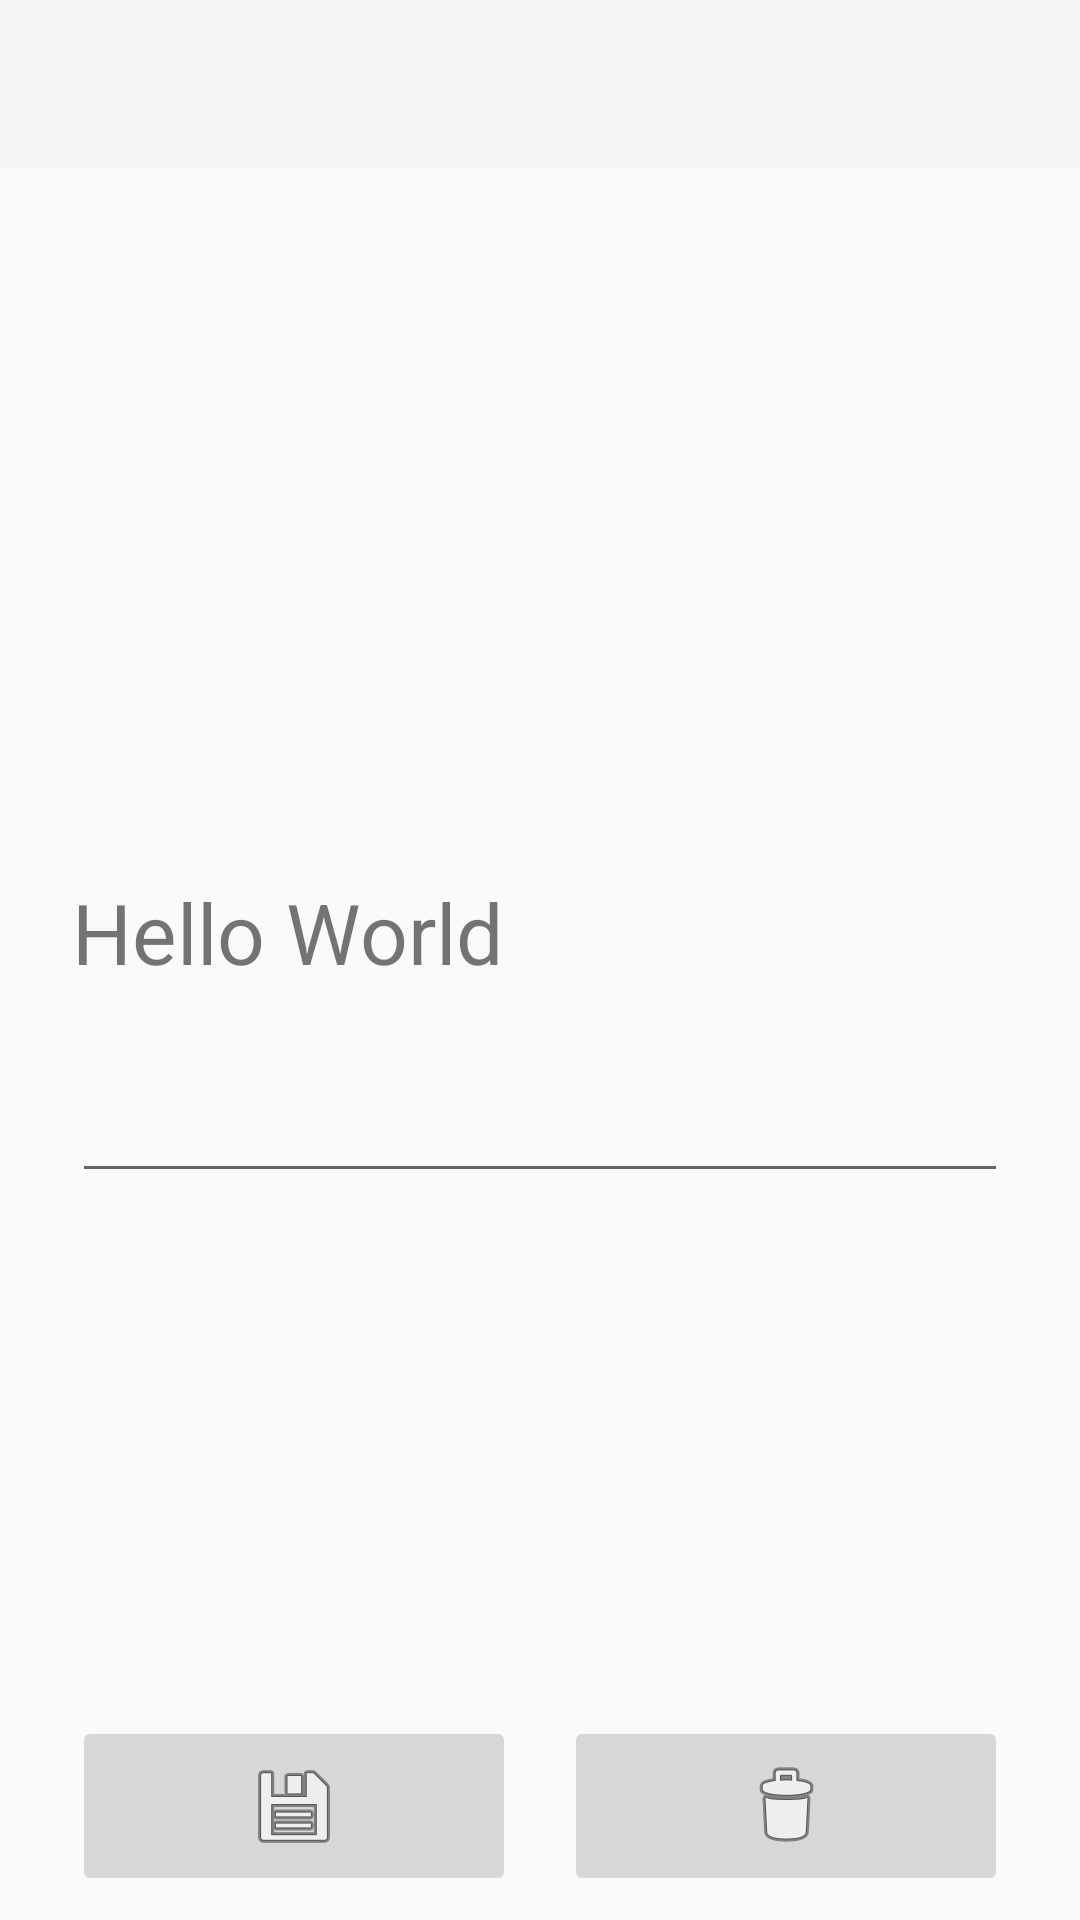

Android layout source for this screen:
<!-- AndroidManifest.xml: activity theme Theme.AppCompat.Light.NoActionBar -->
<!-- res/layout/activity_item_detail.xml -->
<?xml version="1.0" encoding="utf-8"?>
<androidx.constraintlayout.widget.ConstraintLayout xmlns:android="http://schemas.android.com/apk/res/android"
    xmlns:app="http://schemas.android.com/apk/res-auto"
    xmlns:tools="http://schemas.android.com/tools"
    android:id="@+id/main"
    android:layout_width="match_parent"
    android:layout_height="match_parent"
    android:fitsSystemWindows="true"
    tools:context=".ItemDetailActivity">


    <androidx.appcompat.widget.Toolbar
        android:id="@+id/toolbar"
        android:layout_width="match_parent"
        android:layout_height="?attr/actionBarSize"
        android:background="?attr/colorPrimary"
        android:theme="@style/ThemeOverlay.AppCompat.ActionBar"
        app:titleTextColor="@android:color/black"
        app:popupTheme="@style/ThemeOverlay.AppCompat.Light"
        app:layout_constraintStart_toStartOf="parent"
        app:layout_constraintEnd_toEndOf="parent"
        app:layout_constraintTop_toTopOf="parent" />


    <ImageView
        android:id="@+id/image"
        android:layout_width="150dp"
        android:layout_height="150dp"
        android:layout_marginTop="62dp"
        app:layout_constraintStart_toStartOf="parent"
        app:layout_constraintEnd_toEndOf="parent"
        app:layout_constraintTop_toBottomOf="@id/toolbar" />


    <TextView
        android:id="@+id/name"
        android:layout_width="0dp"
        android:layout_height="wrap_content"
        android:layout_marginTop="24dp"
        android:layout_marginStart="24dp"
        android:layout_marginEnd="24dp"
        app:layout_constraintTop_toBottomOf="@id/image"
        app:layout_constraintStart_toStartOf="parent"
        app:layout_constraintEnd_toEndOf="parent"
        android:textSize="28sp"
        android:text="Hello World"
        tools:text="Vagner Martins" />


    <TextView
        android:id="@+id/age"
        android:layout_width="0dp"
        android:layout_height="wrap_content"
        android:layout_marginStart="24dp"
        android:layout_marginEnd="24dp"
        android:textSize="20sp"
        app:layout_constraintTop_toBottomOf="@id/name"
        app:layout_constraintStart_toStartOf="parent"
        app:layout_constraintEnd_toEndOf="parent"
        tools:text="30 anos" />


    <EditText
        android:id="@+id/profession"
        android:layout_width="0dp"
        android:layout_height="wrap_content"
        android:layout_marginStart="24dp"
        android:layout_marginEnd="24dp"
        app:layout_constraintTop_toBottomOf="@id/age"
        app:layout_constraintStart_toStartOf="parent"
        app:layout_constraintEnd_toEndOf="parent"
        tools:text="Engenheiro de Software" />


    <androidx.constraintlayout.widget.Guideline
        android:id="@+id/guideline"
        android:layout_width="wrap_content"
        android:layout_height="wrap_content"
        android:orientation="vertical"
        app:layout_constraintGuide_percent="0.5" />


    <androidx.constraintlayout.widget.ConstraintLayout
        android:id="@+id/googleMapContent"
        android:layout_width="match_parent"
        android:layout_height="0dp"
        android:visibility="gone"
        android:layout_marginTop="12dp"
        android:layout_marginBottom="12dp"
        app:layout_constraintTop_toBottomOf="@id/profession"
        app:layout_constraintBottom_toTopOf="@id/editCTA"
        tools:visibility="visible" >








    </androidx.constraintlayout.widget.ConstraintLayout>


    <ImageButton
        android:id="@+id/editCTA"
        android:layout_width="0dp"
        android:layout_height="60dp"
        android:src="@android:drawable/ic_menu_save"
        android:layout_marginBottom="8dp"
        android:layout_marginEnd="8dp"
        app:layout_constraintStart_toStartOf="@id/profession"
        app:layout_constraintBottom_toBottomOf="parent"
        app:layout_constraintEnd_toEndOf="@id/guideline" />


    <ImageButton
        android:id="@+id/deleteCTA"
        android:layout_width="0dp"
        android:layout_height="60dp"
        android:layout_marginStart="8dp"
        android:layout_marginBottom="8dp"
        app:layout_constraintBottom_toBottomOf="parent"
        app:layout_constraintStart_toStartOf="@id/guideline"
        app:layout_constraintEnd_toEndOf="@id/profession"
        android:src="@android:drawable/ic_menu_delete" />


    <TextView
        android:id="@+id/errorState"
        android:layout_width="wrap_content"
        android:layout_height="wrap_content"
        app:layout_constraintStart_toStartOf="parent"
        app:layout_constraintEnd_toEndOf="parent"
        app:layout_constraintTop_toTopOf="parent"
        app:layout_constraintBottom_toBottomOf="parent"
        android:visibility="visible" />


</androidx.constraintlayout.widget.ConstraintLayout>
<!-- resources referenced by this layout -->
<resources>

</resources>
